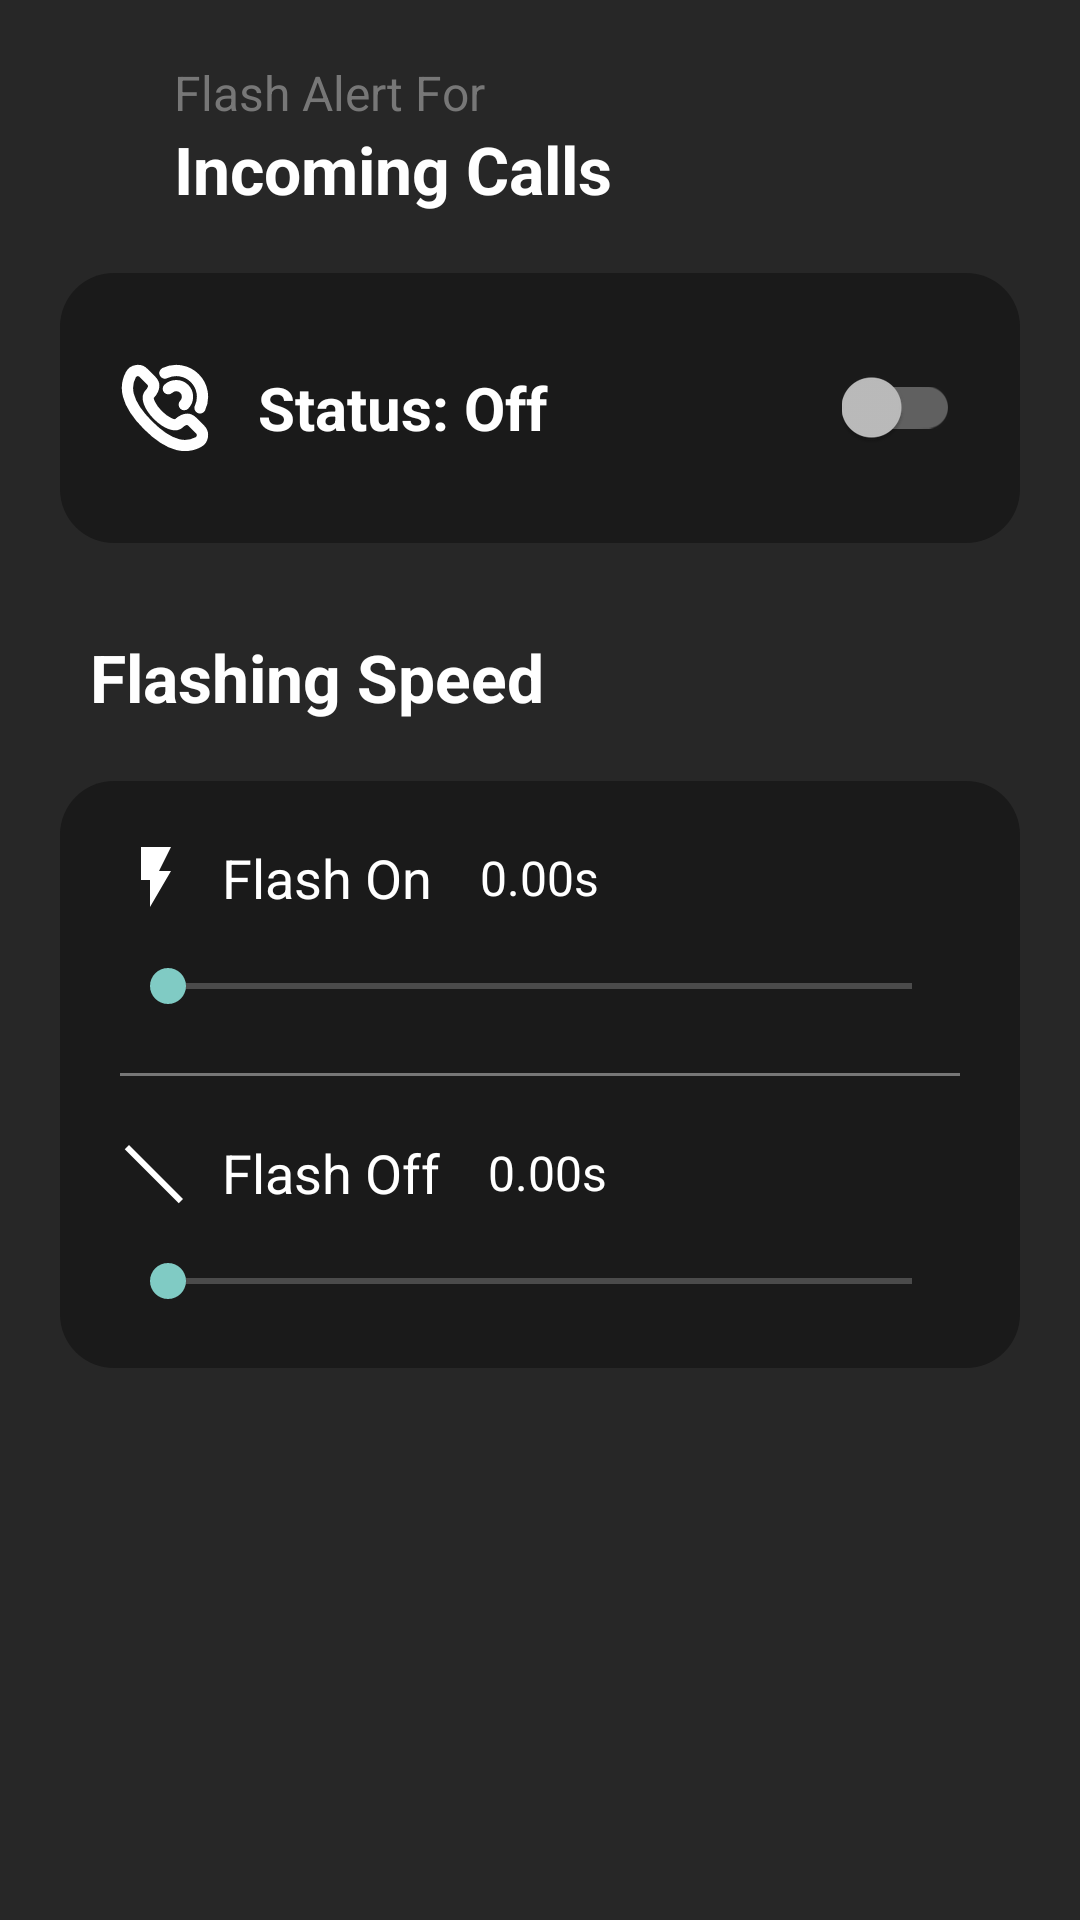

Reconstruct the res/layout file that produces this screen, plus the resources it refers to.
<!-- AndroidManifest.xml: application theme Theme.AppCompat.NoActionBar -->
<!-- res/layout/activity_incoming_call_alert.xml -->
<?xml version="1.0" encoding="utf-8"?>
<RelativeLayout xmlns:android="http://schemas.android.com/apk/res/android"
    xmlns:app="http://schemas.android.com/apk/res-auto"
    android:layout_width="match_parent"
    android:layout_height="match_parent"
    android:background="@drawable/blackmate_background"
    android:padding="20dp">

    
    <LinearLayout
        android:id="@+id/topBar"
        android:layout_width="match_parent"
        android:layout_height="wrap_content"
        android:orientation="horizontal"

        android:gravity="center_vertical">

        <ImageView
            android:id="@+id/backBtn"
            android:layout_width="28dp"
            android:layout_height="28dp"
            android:src="@drawable/ic_back"
            android:padding="4dp"
            android:contentDescription="@string/back" />

        <LinearLayout
            android:layout_width="wrap_content"
            android:layout_height="wrap_content"
            android:orientation="vertical"
            android:layout_marginStart="10dp">

            <TextView
                android:layout_width="wrap_content"
                android:layout_height="wrap_content"
                android:text="@string/flash_alert_for"
                android:textColor="@color/gray"
                android:textSize="16sp" />

            <TextView
                android:id="@+id/titleText"
                android:layout_width="wrap_content"
                android:layout_height="wrap_content"
                android:text="@string/incoming_calls"
                android:textColor="@color/white"
                android:textSize="22sp"
                android:textStyle="bold" />
        </LinearLayout>

    </LinearLayout>

    
    <LinearLayout
        android:id="@+id/statusCard"
        android:layout_width="match_parent"
        android:layout_height="90dp"
        android:layout_below="@id/topBar"
        android:layout_marginTop="20dp"
        android:padding="20dp"
        android:background="@drawable/rounded_card"
        android:orientation="horizontal"
        android:gravity="center_vertical">

        <ImageView
            android:layout_width="30dp"
            android:layout_height="30dp"
            android:src="@drawable/ic_call"
            app:tint="@color/white"
            android:contentDescription="@string/icon" />

        <TextView
            android:id="@+id/statusTxt"
            android:layout_width="0dp"
            android:layout_height="wrap_content"
            android:layout_weight="1"
            android:layout_marginStart="16dp"
            android:text="@string/status_off"
            android:textColor="@color/white"
            android:textSize="20sp"
            android:textStyle="bold" />

        <androidx.appcompat.widget.SwitchCompat
            android:id="@+id/alertSwitch"
            android:layout_width="wrap_content"
            android:layout_height="wrap_content" />

    </LinearLayout>

    
    <TextView
        android:id="@+id/speedTitle"
        android:layout_width="wrap_content"
        android:layout_height="wrap_content"
        android:layout_below="@id/statusCard"
        android:layout_marginTop="30dp"
        android:layout_marginLeft="10dp"
        android:text="@string/flashing_speed"
        android:textColor="@color/white"
        android:textSize="22sp"
        android:textStyle="bold" />

    
    <LinearLayout
        android:id="@+id/speedCard"
        android:layout_width="match_parent"
        android:layout_height="wrap_content"
        android:layout_below="@id/speedTitle"
        android:layout_marginTop="20dp"
        android:padding="20dp"
        android:background="@drawable/rounded_card"
        android:orientation="vertical">

        
        <LinearLayout
            android:layout_width="match_parent"
            android:layout_height="wrap_content"
            android:orientation="horizontal"
            android:gravity="center_vertical">

            <ImageView
                android:layout_width="24dp"
                android:layout_height="24dp"
                android:src="@drawable/ic_flash_on"
                app:tint="@color/white"
                android:contentDescription="@string/flash_on_icon" />

            <TextView
                android:layout_width="wrap_content"
                android:layout_height="wrap_content"
                android:layout_marginStart="10dp"
                android:text="@string/flash_on"
                android:textColor="@color/white"
                android:textSize="18sp" />

            <TextView
                android:id="@+id/valueOn"
                android:layout_width="wrap_content"
                android:layout_height="wrap_content"
                android:text="0.00s"
                android:textColor="@color/white"
                android:textSize="16sp"
                android:layout_marginStart="16dp" />

        </LinearLayout>

        <SeekBar
            android:id="@+id/seekOn"
            android:layout_width="match_parent"
            android:layout_height="wrap_content"
            android:max="150"
            android:layout_marginTop="15dp" />

        
        <View
            android:layout_width="match_parent"
            android:layout_height="1dp"
            android:layout_marginVertical="20dp"
            android:background="@color/gray" />

        
        <LinearLayout
            android:layout_width="match_parent"
            android:layout_height="wrap_content"
            android:orientation="horizontal"
            android:gravity="center_vertical">

            <ImageView
                android:layout_width="24dp"
                android:layout_height="24dp"
                android:src="@drawable/ic_flash_off"
                app:tint="@color/white"
                android:contentDescription="@string/flash_off_icon" />

            <TextView
                android:layout_width="wrap_content"
                android:layout_height="wrap_content"
                android:layout_marginStart="10dp"
                android:text="@string/flash_off"
                android:textColor="@color/white"
                android:textSize="18sp" />

            <TextView
                android:id="@+id/valueOff"
                android:layout_width="wrap_content"
                android:layout_height="wrap_content"
                android:text="0.00s"
                android:textColor="@color/white"
                android:textSize="16sp"
                android:layout_marginStart="16dp" />
        </LinearLayout>

        <SeekBar
            android:id="@+id/seekOff"
            android:layout_width="match_parent"
            android:layout_height="wrap_content"
            android:max="150"
            android:layout_marginTop="15dp" />

    </LinearLayout>

</RelativeLayout>
<!-- resources referenced by this layout -->
<resources>
  <color name="gray">#777777</color>
  <color name="white">#FFFFFFFF</color>
  <!-- drawable blackmate_background (drawable) -->
  <vector xmlns:android="http://schemas.android.com/apk/res/android"
      android:width="1080dp"
      android:height="2340dp"
      android:viewportWidth="1080"
      android:viewportHeight="2340">
    <path
        android:pathData="M0,0h1080v2340h-1080z"
        android:fillColor="#272727"/>
  </vector>
  <!-- drawable ic_call (drawable) -->
  <vector xmlns:android="http://schemas.android.com/apk/res/android"
      android:width="800dp"
      android:height="800dp"
      android:viewportWidth="24"
      android:viewportHeight="24">
    <path
        android:strokeWidth="1"
        android:pathData="M9.691,7.437A3.11,3.11 0,0 0,9.04 3.994L6.955,1.909A3.066,3.066 0,0 0,4.3 1.035,3.1 3.1,0 0,0 2,2.672a8.578,8.578 0,0 0,-0.727 6.186c1.329,5.28 8.585,12.536 13.865,13.865a8.932,8.932 0,0 0,2.18 0.274,8.546 8.546,0 0,0 4.006,-1 3.108,3.108 0,0 0,0.763 -4.951L20.006,14.96a3.114,3.114 0,0 0,-3.444 -0.651,4.859 4.859,0 0,0 -1.471,0.987c-0.511,0.511 -2.391,-0.23 -4.275,-2.112S8.193,9.421 8.7,8.909A4.851,4.851 0,0 0,9.691 7.437ZM9.4,14.6c2.294,2.292 5.378,3.836 7.1,2.112a2.9,2.9 0,0 1,0.873 -0.575,1.1 1.1,0 0,1 1.214,0.239l2.085,2.085a1.088,1.088 0,0 1,0.31 0.941,1.113 1.113,0 0,1 -0.591,0.827 6.518,6.518 0,0 1,-4.766 0.556C11.089,19.64 4.36,12.911 3.217,8.37A6.523,6.523 0,0 1,3.773 3.6,1.113 1.113,0 0,1 4.6,3.013 1.056,1.056 0,0 1,4.768 3a1.087,1.087 0,0 1,0.773 0.323L7.626,5.408a1.1,1.1 0,0 1,0.239 1.213A2.9,2.9 0,0 1,7.29 7.5C5.566,9.219 7.109,12.3 9.4,14.6ZM20.421,11.573a6,6 0,0 0,-7.994 -7.994,1 1,0 1,1 -0.858,-1.806A8,8 0,0 1,22.229 12.429a1,1 0,0 1,-1.806 -0.858ZM16.412,10.416a2,2 0,0 0,0 -2.828,2.047 2.047,0 0,0 -2.828,0 1,1 0,0 1,-1.414 -1.414,4.093 4.093,0 0,1 5.656,0 4,4 0,0 1,0 5.656,1 1,0 0,1 -1.414,-1.414Z"
        android:fillColor="#ffffff"
        android:strokeColor="#ffffff"/>
  </vector>
  <!-- drawable ic_flash_off (drawable) -->
  <?xml version="1.0" encoding="utf-8"?>
  <vector xmlns:android="http://schemas.android.com/apk/res/android"
      android:width="24dp"
      android:height="24dp"
      android:viewportWidth="24"
      android:viewportHeight="24">
      <path
          android:fillColor="#FFFFFF"
          android:pathData="M3,3l18,18 -1.41,1.41L1.59,4.41z"/>
  </vector>
  <!-- drawable ic_flash_on (drawable) -->
  <?xml version="1.0" encoding="utf-8"?>
  <vector xmlns:android="http://schemas.android.com/apk/res/android"
      android:width="24dp"
      android:height="24dp"
      android:viewportWidth="24"
      android:viewportHeight="24">
      <path
          android:fillColor="#FFFFFF"
          android:pathData="M7,2v11h3v9l7,-12h-4l4,-8z"/>
  </vector>
  <!-- drawable rounded_card (drawable) -->
  <?xml version="1.0" encoding="utf-8"?>
  <shape xmlns:android="http://schemas.android.com/apk/res/android">
      <solid android:color="#1A1A1A" />
      <corners android:radius="18dp"/>
  </shape>
  <string name="back" />
  <string name="flash_alert_for">Flash Alert For</string>
  <string name="flash_off">Flash Off</string>
  <string name="flash_off_icon">\n</string>
  <string name="flash_on">Flash On</string>
  <string name="flash_on_icon" />
  <string name="flashing_speed">Flashing Speed</string>
  <string name="icon" />
  <string name="incoming_calls">Incoming Calls</string>
  <string name="status_off">Status: Off</string>
</resources>
